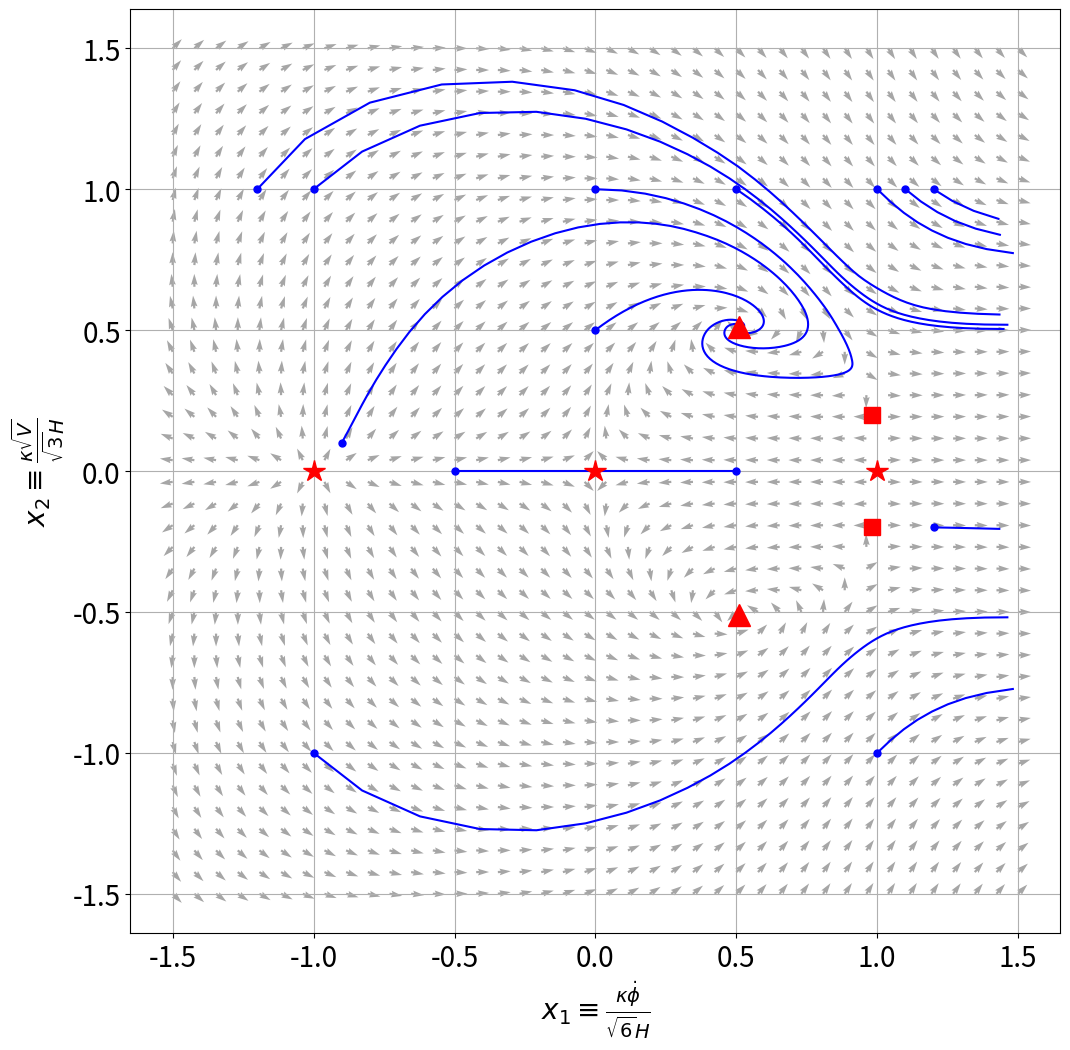

The matplotlib source for this figure:
# [redacted]
# Summer 2025

# Phase Portrait for Quintessence w/constant λ

import numpy as np
import matplotlib.pyplot as plt
from scipy.integrate import solve_ivp

# Parameters 
λ = 2.4      
w_F = 0     # 0 -> matter
            # 1/3 -> radiation

# Fixed points
# These were found using mathematica's Solve[]
points_abc = np.array([
    [0, 0],
    [1, 0],
    [-1, 0]
])
points_de = np.array([
    [λ / np.sqrt(6), np.sqrt(1 - λ**2 / 6)],
    [λ / np.sqrt(6), -np.sqrt(1 - λ**2 / 6)]
])
points_fg = np.array([
    [np.sqrt(3/2) * (1 + w_F) / λ, np.sqrt(3 * (1 - w_F**2) / (2 * λ**2))],
    [np.sqrt(3/2) * (1 + w_F) / λ, -np.sqrt(3 * (1 - w_F**2) / (2 * λ**2))]
])

# System of equations. 
def system(N, vars):
    # N = ln[a]
    x1, x2 = vars
    common = (3/2) * ((1 - w_F) * x1**2 + (1 + w_F) * (1 - x2**2))
    dx1 = -3 * x1 + (np.sqrt(6)/2) * λ * x2**2 + x1 * common
    dx2 = -(np.sqrt(6)/2) * λ * x1 * x2 + x2 * common
    return [dx1, dx2]

# Grid for quiver plot
x1_vals = np.linspace(-1.5, 1.5, 40)
x2_vals = np.linspace(-1.5, 1.5, 40)
X1, X2 = np.meshgrid(x1_vals, x2_vals)

# Phase portrait vector field
U = np.zeros(X1.shape)
V = np.zeros(X2.shape)

for i in range(X1.shape[0]):
    for j in range(X1.shape[1]):
        dx = system(0, [X1[i, j], X2[i, j]])
        U[i, j] = dx[0]
        V[i, j] = dx[1]

# Normalize arrows for better visualization
magnitude = np.sqrt(U**2 + V**2)
U /= magnitude + 1e-9
V /= magnitude + 1e-9

# Plot phase portrait
fig, ax = plt.subplots(figsize=(12, 12))
ax.tick_params(axis='both', labelsize=20)  # Change tick number font size
plt.quiver(X1, X2, U, V, color='gray', alpha=0.7)

# Add some trajectories given initial conditions
initial_conditions = [(-0.9,0.1),(0,1),(0.5,1),(1,1),(-1,-1),(-1,1),(1,-1),(0.5,0),(0,0.5),(-0.5,0),(1.1,1),(1.2,1),(-1.2,1),(1.2,-0.2)]
list_of_initial_conditions = [list(t) for t in initial_conditions]
array_of_initial_conditions = np.array(list_of_initial_conditions)


for x0 in initial_conditions:
    sol = solve_ivp(system, [0, 10], x0, t_eval=np.linspace(0, 10, 300))
    x1, x2 = sol.y

    # Create a mask: only keep points within [-1.5, 1.5]
    mask = (np.abs(x1) <= 1.5) & (np.abs(x2) <= 1.5)

    # Apply mask to coordinates
    x1_filtered = x1[mask]
    x2_filtered = x2[mask]

    plt.plot(x1_filtered, x2_filtered, color="blue")
    
plt.plot(points_abc[:,0], points_abc[:,1], '*', markersize=16, color='red',label="Points a,b,c")
plt.plot(points_de[:,0], points_de[:,1], 's', markersize=12, color='red',label="Points f,e")
plt.plot(points_fg[:,0], points_fg[:,1], '^', markersize=16, color='red',label="Points f,g")
plt.plot(array_of_initial_conditions[:,0], array_of_initial_conditions[:,1], 'o', markersize=5, color='blue')
plt.xlabel(r'$x_1 \equiv \frac{\kappa \dot{\phi }}{\sqrt{6}H}$', fontsize=20)
plt.ylabel(r'$x_2\equiv \frac{\kappa \sqrt{V}}{\sqrt{3}H}$', fontsize=20)
#plt.title('Phase Portrait XYZ')
plt.grid(True)
plt.axis('equal')
#plt.legend()
plt.show()
plt.savefig("phase_portrait_constant_lambda_2.png", bbox_inches='tight')
